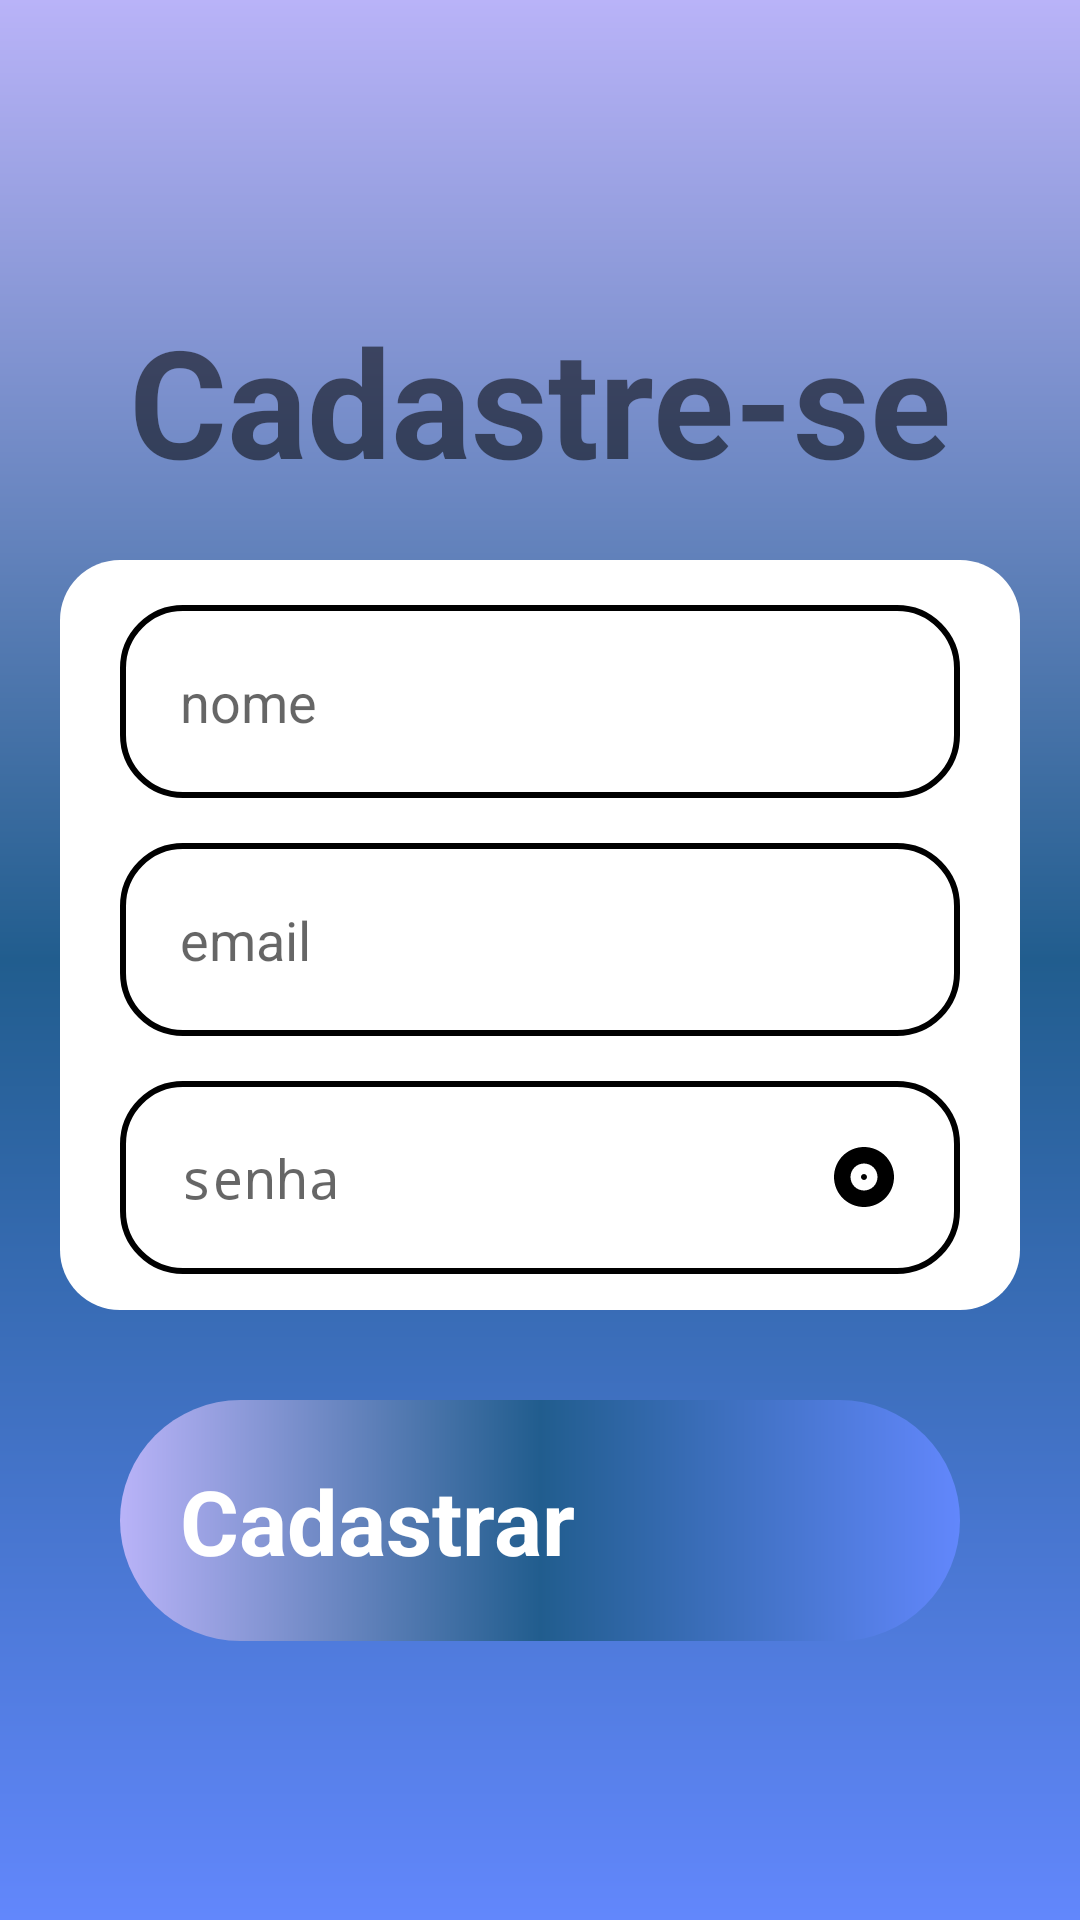

Here is an Android app screen rendered from its layout file. Give the layout XML and the strings, colors and styles it references.
<!-- AndroidManifest.xml: application theme Theme.Imepac -->
<!-- res/layout/activity_form_cadastro.xml -->
<?xml version="1.0" encoding="utf-8"?>
<androidx.constraintlayout.widget.ConstraintLayout
    xmlns:android="http://schemas.android.com/apk/res/android"
    xmlns:app="http://schemas.android.com/apk/res-auto"
    xmlns:tools="http://schemas.android.com/tools"
    android:layout_width="match_parent"
    android:layout_height="match_parent"
    android:background="@drawable/background"
    tools:context=".FormCadastro">

    <TextView
        android:id="@+id/title_cadastro"
        android:layout_width="wrap_content"
        android:layout_height="wrap_content"
        android:text="Cadastre-se"
        android:textSize="50sp"
        android:textStyle="bold"
        android:layout_marginTop="100dp"
        app:layout_constraintEnd_toEndOf="parent"
        app:layout_constraintStart_toStartOf="parent"
        app:layout_constraintTop_toTopOf="parent"
    />

    <View
        android:id="@+id/container_components"
        style="@style/ContainerComponents"
        app:layout_constraintEnd_toEndOf="parent"
        app:layout_constraintStart_toStartOf="parent"
        app:layout_constraintTop_toBottomOf="@+id/title_cadastro"
    />

    <EditText
        android:id="@+id/edit_nome"
        style="@style/Edit_Text"
        android:hint="nome"
        android:inputType="text"
        app:layout_constraintTop_toTopOf="@+id/container_components"
        app:layout_constraintStart_toStartOf="@+id/container_components"
        app:layout_constraintEnd_toEndOf="@+id/container_components"
    />

    <EditText
        android:id="@+id/edit_email"
        style="@style/Edit_Text"
        android:hint="email"
        android:inputType="textEmailAddress"
        android:drawableRight="@drawable/email"
        app:layout_constraintTop_toBottomOf="@+id/edit_nome"
        app:layout_constraintEnd_toEndOf="@+id/container_components"
        app:layout_constraintStart_toStartOf="@+id/container_components"
    />

    <EditText
        android:id="@+id/edit_senha"
        style="@style/Edit_Text"
        android:hint="senha"
        android:inputType="textPassword"
        android:drawableRight="@drawable/album"
        app:layout_constraintTop_toBottomOf="@+id/edit_email"
        app:layout_constraintEnd_toEndOf="@+id/container_components"
        app:layout_constraintStart_toStartOf="@+id/container_components"
    />

    
    <androidx.appcompat.widget.AppCompatButton
        android:id="@+id/bt_cadastrar"
        style="@style/button"
        android:text="Cadastrar"
        android:layout_marginTop="30dp"
        app:layout_constraintTop_toBottomOf="@+id/container_components"
        app:layout_constraintStart_toStartOf="parent"
        app:layout_constraintEnd_toEndOf="parent"
        android:textSize="30sp"
    />

</androidx.constraintlayout.widget.ConstraintLayout>
<!-- resources referenced by this layout -->
<resources>
  <!-- drawable album (drawable) -->
  <vector android:height="24dp" android:tint="#000000"
      android:viewportHeight="24" android:viewportWidth="24"
      android:width="24dp" xmlns:android="http://schemas.android.com/apk/res/android">
      <path
          android:fillColor="@android:color/white"
          android:pathData="M12,2C6.48,2 2,6.48 2,12s4.48,10 10,10 10,-4.48 10,-10S17.52,2 12,2zM12,16.5c-2.49,0 -4.5,-2.01 -4.5,-4.5S9.51,7.5 12,7.5s4.5,2.01 4.5,4.5 -2.01,4.5 -4.5,4.5zM12,11c-0.55,0 -1,0.45 -1,1s0.45,1 1,1 1,-0.45 1,-1 -0.45,-1 -1,-1z"/>
  </vector>
  <!-- drawable background (drawable) -->
  <?xml version="1.0" encoding="utf-8"?>
  <shape xmlns:android="http://schemas.android.com/apk/res/android">
  
      <gradient
          android:startColor="@color/azul_imepac3"
          android:centerColor="@color/azul_imepac1"
          android:endColor="@color/azul_imepac2"
          android:angle="90"
      />
  
  </shape>
  <style name="ContainerComponents">
          <item name="android:layout_width">match_parent</item>
          <item name="android:layout_height">250dp</item>
          <item name="android:background">@drawable/container_components</item>
          <item name="android:layout_margin">20dp</item>
       </style>
  <style name="Edit_Text">
          <item name="android:layout_width">match_parent</item>
          <item name="android:layout_height">wrap_content</item>
          <item name="android:background">@drawable/edit_text</item>
          <item name="android:padding">20dp</item>
          <item name="android:layout_marginLeft">40dp</item>
          <item name="android:layout_marginRight">40dp</item>
          <item name="android:layout_marginTop">15dp</item>
      </style>
  <style name="button">
          <item name="android:textColor">"@color/white"</item>
          <item name="android:textSize">18sp</item>
          <item name="android:textStyle">bold</item>
          <item name="android:textAllCaps">false</item>
          <item name="android:layout_width">match_parent</item>
          <item name="android:layout_height">wrap_content</item>
          <item name="android:layout_marginRight">40dp</item>
          <item name="android:layout_marginLeft">40dp</item>
          <item name="android:layout_marginTop">15dp</item>
          <item name="android:padding">20dp</item>
          <item name="android:background">@drawable/button</item>
      </style>
  <style name="Theme.Imepac" parent="android:Theme.Material.Light.NoActionBar" />
  <color name="azul_imepac3">#6287FC</color>
  <color name="azul_imepac1">#215D8E</color>
  <color name="azul_imepac2">#B9B3F8</color>
  <!-- drawable container_components (drawable) -->
  <?xml version="1.0" encoding="utf-8"?>
  <shape xmlns:android="http://schemas.android.com/apk/res/android">
          <solid android:color="@color/white"/>
          <corners android:radius="20dp"/>
  </shape>
  <!-- drawable edit_text (drawable) -->
  <?xml version="1.0" encoding="utf-8"?>
  <shape xmlns:android="http://schemas.android.com/apk/res/android">
      <solid android:color="@color/white"/>
      <corners android:radius="20dp"/>
      <stroke android:color="@color/black" android:width="2dp"/>
  </shape>
  <color name="white">#FFFFFF</color>
  <!-- drawable button (drawable) -->
  <?xml version="1.0" encoding="utf-8"?>
  <shape xmlns:android="http://schemas.android.com/apk/res/android">
      <corners android:radius="200dp"/>
          <gradient
          android:startColor="@color/azul_imepac3"
          android:centerColor="@color/azul_imepac1"
          android:endColor="@color/azul_imepac2"
          android:angle="180"
          />
  </shape>
  <color name="black">#FF000000</color>
</resources>
